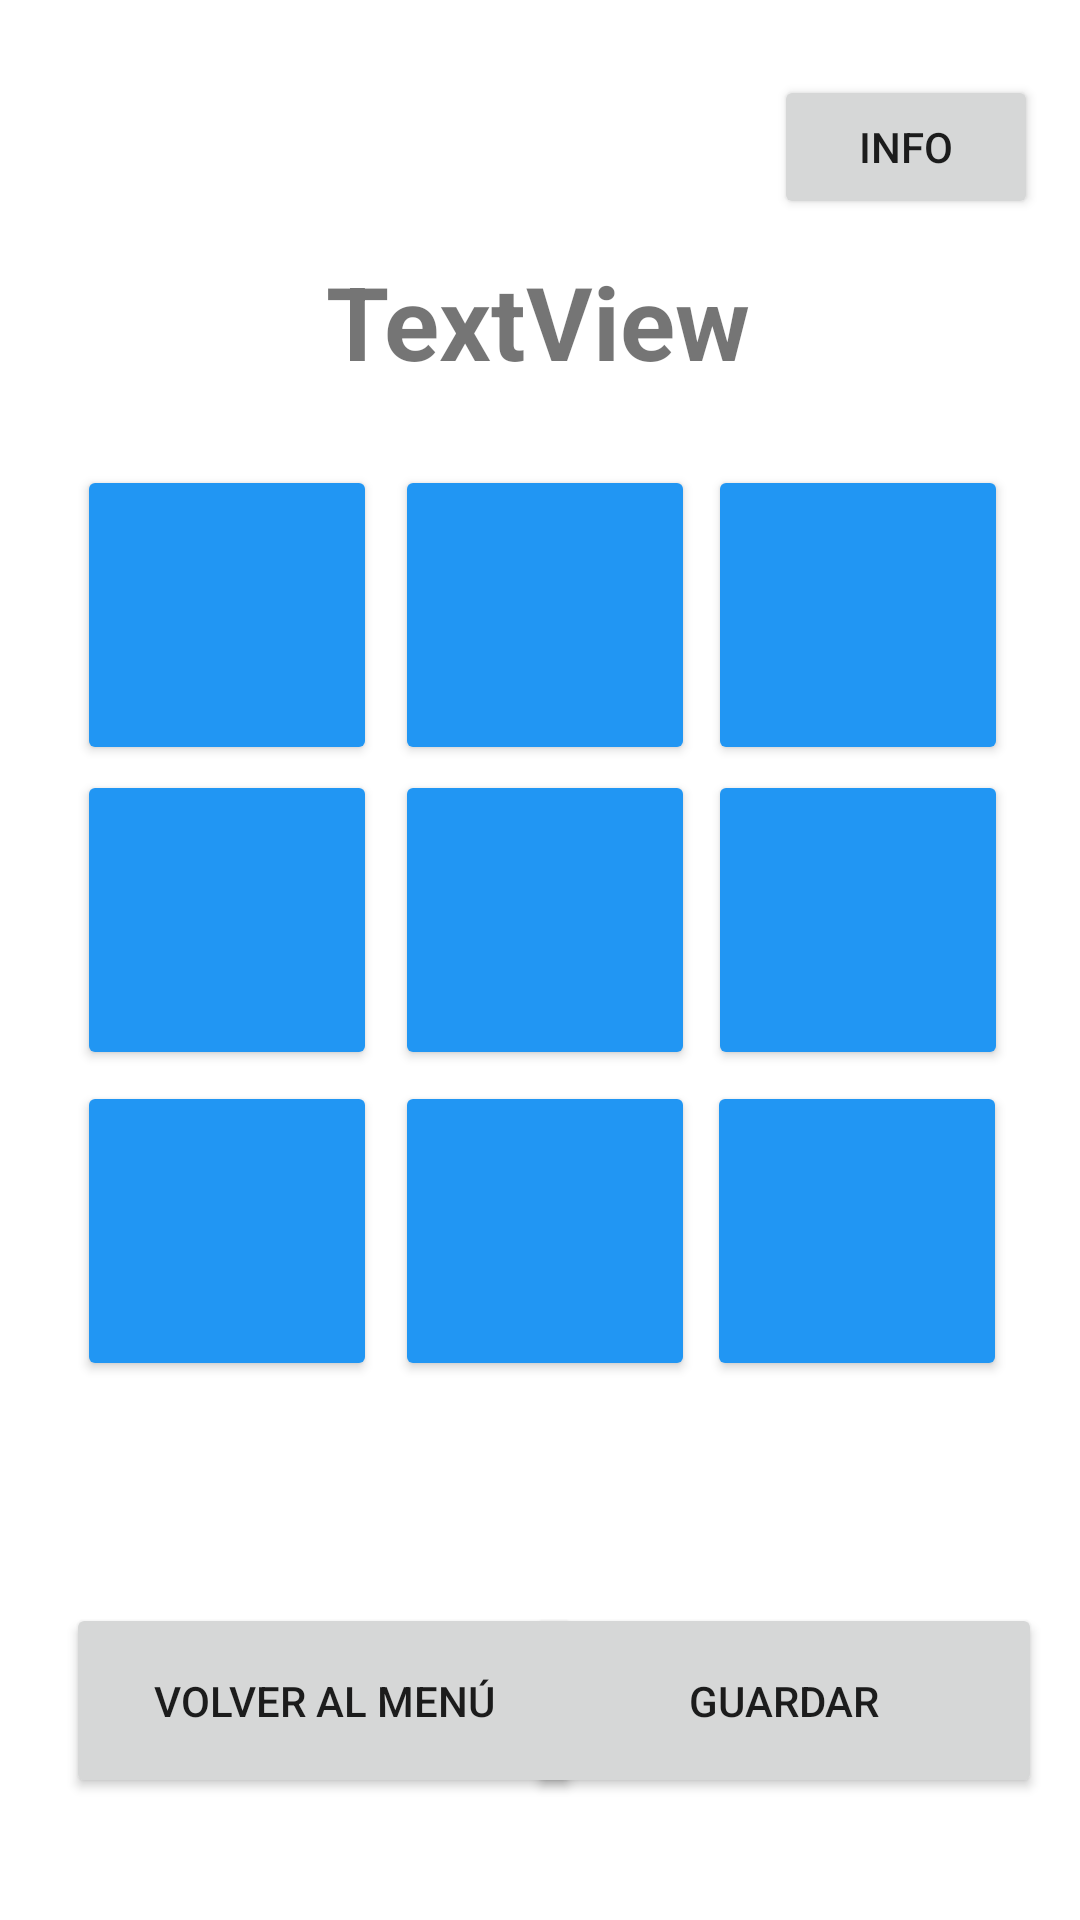

Reconstruct the res/layout file that produces this screen, plus the resources it refers to.
<!-- AndroidManifest.xml: application theme Theme.MultiGameApp -->
<!-- res/layout/activity_tresraya.xml -->
<?xml version="1.0" encoding="utf-8"?>
<androidx.constraintlayout.widget.ConstraintLayout xmlns:android="http://schemas.android.com/apk/res/android"
    xmlns:app="http://schemas.android.com/apk/res-auto"
    xmlns:tools="http://schemas.android.com/tools"
    android:layout_width="match_parent"
    android:layout_height="match_parent"
    tools:context=".tresRaya.TresrayaActivity">

    <Button
        android:id="@+id/btn_tresraya_info"
        android:layout_width="wrap_content"
        android:layout_height="wrap_content"
        android:text="@string/txt_info"
        app:layout_constraintBottom_toBottomOf="parent"
        app:layout_constraintEnd_toEndOf="parent"
        app:layout_constraintHorizontal_bias="0.949"
        app:layout_constraintStart_toStartOf="parent"
        app:layout_constraintTop_toTopOf="parent"
        app:layout_constraintVertical_bias="0.042" />

    <TextView
        android:id="@+id/txtV_tresraya_score"
        android:layout_width="382dp"
        android:layout_height="54dp"
        android:text="TextView"
        android:textAlignment="center"
        android:textSize="34sp"
        android:textStyle="bold"
        app:layout_constraintBottom_toBottomOf="parent"
        app:layout_constraintEnd_toEndOf="parent"
        app:layout_constraintHorizontal_bias="0.551"
        app:layout_constraintStart_toStartOf="parent"
        app:layout_constraintTop_toTopOf="parent"
        app:layout_constraintVertical_bias="0.144" />

    <Button
        android:id="@+id/btn_tresraya_return"
        android:layout_width="172dp"
        android:layout_height="65dp"
        android:text="@string/txt_return"
        app:layout_constraintBottom_toBottomOf="parent"
        app:layout_constraintEnd_toEndOf="parent"
        app:layout_constraintHorizontal_bias="0.117"
        app:layout_constraintStart_toStartOf="parent"
        app:layout_constraintTop_toTopOf="parent"
        app:layout_constraintVertical_bias="0.929" />

    <Button
        android:id="@+id/btn_tresraya_save"
        android:layout_width="172dp"
        android:layout_height="65dp"
        android:text="@string/txt_save"
        app:layout_constraintBottom_toBottomOf="parent"
        app:layout_constraintEnd_toEndOf="parent"
        app:layout_constraintHorizontal_bias="0.933"
        app:layout_constraintStart_toStartOf="parent"
        app:layout_constraintTop_toTopOf="parent"
        app:layout_constraintVertical_bias="0.929" />


    <Button
        android:id="@+id/btn_tresraya_b3"
        android:layout_width="100dp"
        android:layout_height="100dp"
        android:textSize="48sp"
        android:backgroundTint="#2196F3"
        app:layout_constraintBottom_toBottomOf="parent"
        app:layout_constraintEnd_toEndOf="parent"
        app:layout_constraintHorizontal_bias="0.506"
        app:layout_constraintStart_toStartOf="parent"
        app:layout_constraintTop_toTopOf="parent"
        app:layout_constraintVertical_bias="0.287"
        tools:ignore="SpeakableTextPresentCheck" />

    <Button
        android:id="@+id/btn_tresraya_c2"
        android:layout_width="100dp"
        android:layout_height="100dp"
        android:textSize="48sp"
        android:backgroundTint="#2196F3"
        app:layout_constraintBottom_toBottomOf="parent"
        app:layout_constraintEnd_toEndOf="parent"
        app:layout_constraintHorizontal_bias="0.908"
        app:layout_constraintStart_toStartOf="parent"
        app:layout_constraintTop_toTopOf="parent"
        app:layout_constraintVertical_bias="0.475"
        tools:ignore="SpeakableTextPresentCheck" />

    <Button
        android:id="@+id/btn_tresraya_a2"
        android:layout_width="100dp"
        android:layout_height="100dp"
        android:backgroundTint="#2196F3"
        android:textSize="48sp"
        app:layout_constraintBottom_toBottomOf="parent"
        app:layout_constraintEnd_toEndOf="parent"
        app:layout_constraintHorizontal_bias="0.099"
        app:layout_constraintStart_toStartOf="parent"
        app:layout_constraintTop_toTopOf="parent"
        app:layout_constraintVertical_bias="0.475"
        tools:ignore="SpeakableTextPresentCheck" />

    <Button
        android:id="@+id/btn_tresraya_b1"
        android:layout_width="100dp"
        android:layout_height="100dp"
        android:textSize="48sp"
        android:backgroundTint="#2196F3"
        app:layout_constraintBottom_toBottomOf="parent"
        app:layout_constraintEnd_toEndOf="parent"
        app:layout_constraintHorizontal_bias="0.506"
        app:layout_constraintStart_toStartOf="parent"
        app:layout_constraintTop_toTopOf="parent"
        app:layout_constraintVertical_bias="0.667"
        tools:ignore="SpeakableTextPresentCheck" />

    <Button
        android:id="@+id/btn_tresraya_c1"
        android:layout_width="100dp"
        android:layout_height="100dp"
        android:textSize="48sp"
        android:backgroundTint="#2196F3"
        app:layout_constraintBottom_toBottomOf="parent"
        app:layout_constraintEnd_toEndOf="parent"
        app:layout_constraintHorizontal_bias="0.906"
        app:layout_constraintStart_toStartOf="parent"
        app:layout_constraintTop_toTopOf="parent"
        app:layout_constraintVertical_bias="0.667"
        tools:ignore="SpeakableTextPresentCheck" />

    <Button
        android:id="@+id/btn_tresraya_a1"
        android:layout_width="100dp"
        android:layout_height="100dp"
        android:textSize="48sp"
        android:backgroundTint="#2196F3"
        app:layout_constraintBottom_toBottomOf="parent"
        app:layout_constraintEnd_toEndOf="parent"
        app:layout_constraintHorizontal_bias="0.099"
        app:layout_constraintStart_toStartOf="parent"
        app:layout_constraintTop_toTopOf="parent"
        app:layout_constraintVertical_bias="0.667"
        tools:ignore="SpeakableTextPresentCheck" />

    <Button
        android:id="@+id/btn_tresraya_a3"
        android:layout_width="100dp"
        android:layout_height="100dp"
        android:backgroundTint="#2196F3"
        android:textSize="48sp"
        app:layout_constraintBottom_toBottomOf="parent"
        app:layout_constraintEnd_toEndOf="parent"
        app:layout_constraintHorizontal_bias="0.099"
        app:layout_constraintStart_toStartOf="parent"
        app:layout_constraintTop_toTopOf="parent"
        app:layout_constraintVertical_bias="0.287"
        tools:ignore="SpeakableTextPresentCheck" />

    <Button
        android:id="@+id/btn_tresraya_c3"
        android:layout_width="100dp"
        android:layout_height="100dp"
        android:backgroundTint="#2196F3"
        android:textSize="48sp"
        app:layout_constraintBottom_toBottomOf="parent"
        app:layout_constraintEnd_toEndOf="parent"
        app:layout_constraintHorizontal_bias="0.908"
        app:layout_constraintStart_toStartOf="parent"
        app:layout_constraintTop_toTopOf="parent"
        app:layout_constraintVertical_bias="0.287"
        tools:ignore="SpeakableTextPresentCheck" />

    <Button
        android:id="@+id/btn_tresraya_b2"
        android:layout_width="100dp"
        android:layout_height="100dp"
        android:backgroundTint="#2196F3"
        android:textSize="48sp"
        app:layout_constraintBottom_toBottomOf="parent"
        app:layout_constraintEnd_toEndOf="parent"
        app:layout_constraintHorizontal_bias="0.506"
        app:layout_constraintStart_toStartOf="parent"
        app:layout_constraintTop_toTopOf="parent"
        app:layout_constraintVertical_bias="0.475"
        tools:ignore="SpeakableTextPresentCheck" />

</androidx.constraintlayout.widget.ConstraintLayout>
<!-- resources referenced by this layout -->
<resources>
  <string name="txt_info">info</string>
  <string name="txt_return">Volver al Menú</string>
  <string name="txt_save">Guardar</string>
  <style name="Theme.MultiGameApp" parent="Theme.MaterialComponents.DayNight.DarkActionBar">
          
          <item name="colorPrimary">@color/purple_500</item>
          <item name="colorPrimaryVariant">@color/purple_700</item>
          <item name="colorOnPrimary">@color/white</item>
          
          <item name="colorSecondary">@color/teal_200</item>
          <item name="colorSecondaryVariant">@color/teal_700</item>
          <item name="colorOnSecondary">@color/black</item>
          
          <item name="android:statusBarColor" tools:targetApi="l">?attr/colorPrimaryVariant</item>
          
      </style>
  <!-- not gathered from this repository: default colours our renderer supplied (Android Studio template values) -->
  <color name="purple_500">#FF6200EE</color>
  <color name="purple_700">#FF3700B3</color>
  <color name="teal_200">#FF03DAC5</color>
  <color name="teal_700">#FF018786</color>
  <color name="black">#FF000000</color>
  <color name="white">#FFFFFFFF</color>
</resources>
